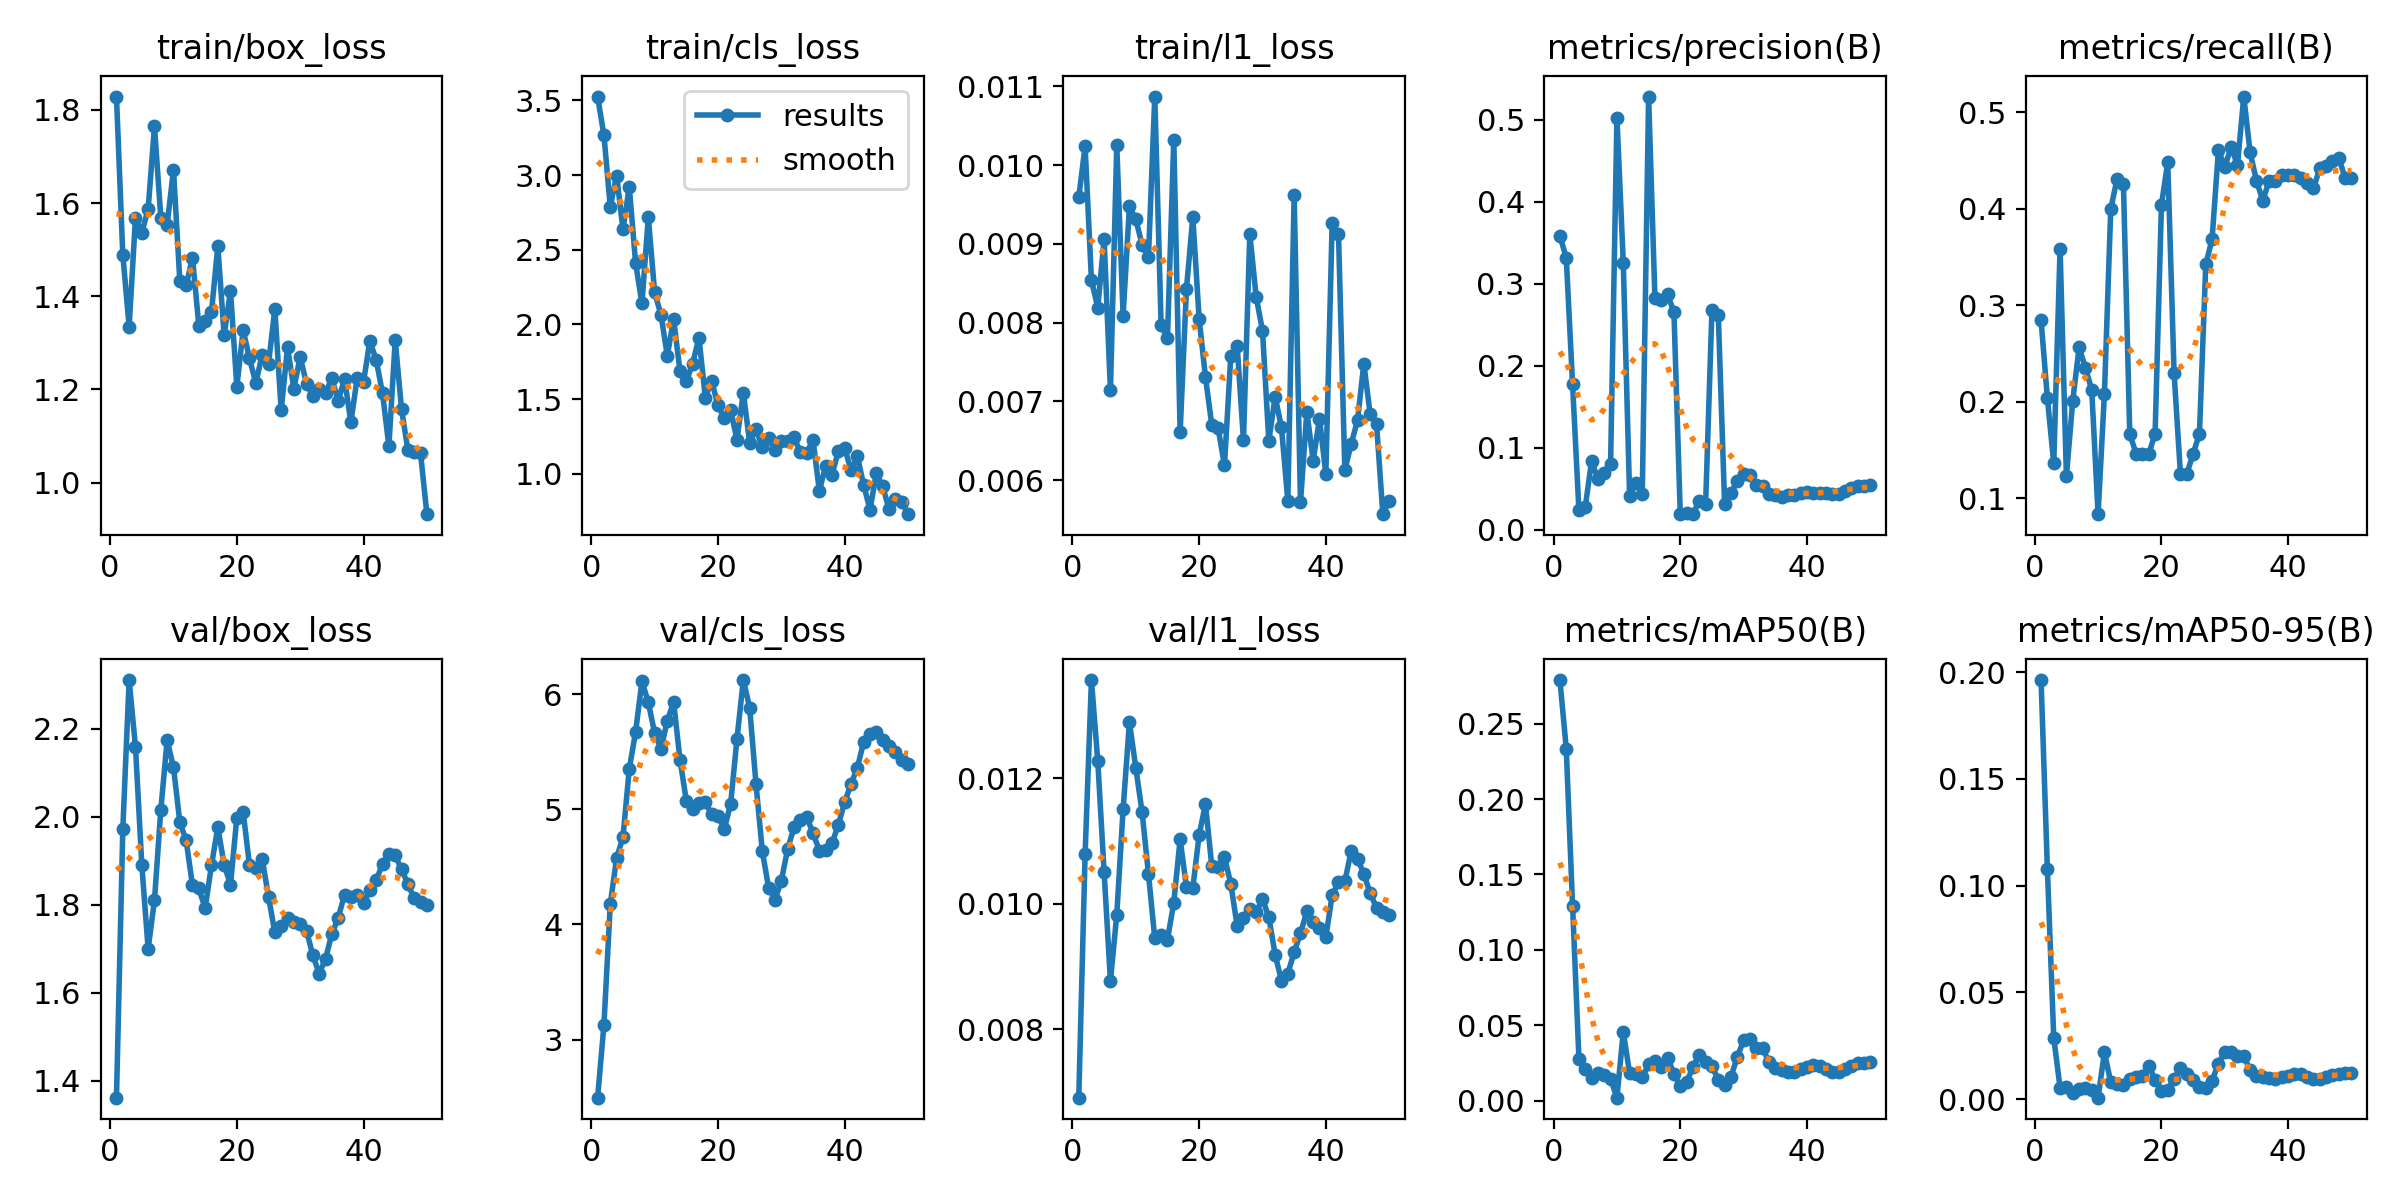

The file beside this chart, header and first rows:
epoch, time, train/box_loss, train/cls_loss, train/l1_loss, metrics/precision(B), metrics/recall(B), metrics/mAP50(B), metrics/mAP50-95(B), val/box_loss, val/cls_loss, val/l1_loss, lr/pg0, lr/pg1, lr/pg2
1, 6.253, 1.829, 3.525, 0.00959, 0.3582, 0.2844, 0.2789, 0.1962, 1.362, 2.495, 0.00691, 0.0002083, 0.0002083, 0.0002083
2, 8.847, 1.489, 3.265, 0.01024, 0.3318, 0.2034, 0.2335, 0.1076, 1.971, 3.128, 0.01079, 0.0006126, 0.0006126, 0.0006126
3, 11.13, 1.334, 2.787, 0.00854, 0.1771, 0.1363, 0.1292, 0.02883, 2.31, 4.177, 0.01357, 0.001, 0.001, 0.001
4, 12.44, 1.568, 2.996, 0.00819, 0.02389, 0.3585, 0.0278, 0.00539, 2.159, 4.577, 0.01228, 0.001176, 0.001176, 0.001176
5, 13.75, 1.537, 2.636, 0.00906, 0.02787, 0.1228, 0.02119, 0.00562, 1.891, 4.757, 0.01051, 0.001151, 0.001151, 0.001151
6, 15.12, 1.587, 2.921, 0.00714, 0.08391, 0.2008, 0.01526, 0.00304, 1.699, 5.351, 0.00877, 0.001126, 0.001126, 0.001126
7, 16.45, 1.765, 2.41, 0.01025, 0.06203, 0.2561, 0.01826, 0.00459, 1.81, 5.672, 0.00983, 0.001102, 0.001102, 0.001102
8, 17.74, 1.569, 2.141, 0.00809, 0.06891, 0.2353, 0.01691, 0.00523, 2.015, 6.113, 0.01151, 0.001077, 0.001077, 0.001077
9, 19.15, 1.553, 2.717, 0.00948, 0.08084, 0.2118, 0.01433, 0.00447, 2.174, 5.927, 0.0129, 0.001052, 0.001052, 0.001052
10, 20.55, 1.672, 2.215, 0.00931, 0.5025, 0.08333, 0.00194, 0.00071, 2.112, 5.662, 0.01217, 0.001027, 0.001027, 0.001027
11, 22.44, 1.433, 2.065, 0.00899, 0.3257, 0.2083, 0.04562, 0.02189, 1.988, 5.524, 0.01146, 0.001002, 0.001002, 0.001002
12, 24.42, 1.423, 1.792, 0.00883, 0.04169, 0.3993, 0.01822, 0.00797, 1.946, 5.769, 0.01048, 0.0009778, 0.0009778, 0.0009778
13, 25.75, 1.483, 2.036, 0.01087, 0.05647, 0.4311, 0.01733, 0.00712, 1.844, 5.933, 0.00945, 0.000953, 0.000953, 0.000953
14, 27.06, 1.337, 1.688, 0.00797, 0.04403, 0.4258, 0.01539, 0.00647, 1.837, 5.432, 0.0095, 0.0009283, 0.0009283, 0.0009283
15, 28.37, 1.346, 1.618, 0.0078, 0.528, 0.1667, 0.02398, 0.00953, 1.792, 5.075, 0.00943, 0.0009035, 0.0009035, 0.0009035
16, 29.62, 1.367, 1.738, 0.01032, 0.282, 0.1458, 0.0262, 0.01056, 1.89, 5.006, 0.01002, 0.0008787, 0.0008787, 0.0008787
17, 30.97, 1.507, 1.911, 0.00661, 0.2802, 0.1458, 0.02258, 0.01079, 1.976, 5.057, 0.01103, 0.000854, 0.000854, 0.000854
18, 32.29, 1.316, 1.511, 0.00843, 0.2872, 0.1458, 0.02851, 0.01571, 1.89, 5.061, 0.01027, 0.0008293, 0.0008293, 0.0008293
19, 33.6, 1.412, 1.622, 0.00934, 0.265, 0.1667, 0.0177, 0.00895, 1.845, 4.957, 0.01025, 0.0008045, 0.0008045, 0.0008045
20, 35.18, 1.206, 1.458, 0.00805, 0.01909, 0.4038, 0.00964, 0.00374, 1.997, 4.943, 0.0111, 0.0007797, 0.0007797, 0.0007797
21, 37.23, 1.327, 1.373, 0.00731, 0.02071, 0.4481, 0.01204, 0.00442, 2.01, 4.828, 0.01159, 0.000755, 0.000755, 0.000755
22, 38.95, 1.266, 1.425, 0.0067, 0.01989, 0.2292, 0.02244, 0.00963, 1.889, 5.048, 0.0106, 0.0007302, 0.0007302, 0.0007302
23, 40.29, 1.213, 1.228, 0.00666, 0.0348, 0.125, 0.03039, 0.0145, 1.883, 5.612, 0.01059, 0.0007055, 0.0007055, 0.0007055
24, 41.85, 1.275, 1.544, 0.00619, 0.03184, 0.125, 0.02527, 0.01182, 1.904, 6.122, 0.01075, 0.0006808, 0.0006808, 0.0006808
25, 43.14, 1.255, 1.209, 0.00758, 0.2684, 0.1458, 0.0229, 0.0091, 1.818, 5.884, 0.01032, 0.000656, 0.000656, 0.000656
26, 44.38, 1.373, 1.301, 0.00771, 0.2618, 0.1667, 0.01365, 0.00575, 1.737, 5.22, 0.00965, 0.0006312, 0.0006312, 0.0006312
27, 45.67, 1.155, 1.177, 0.00651, 0.03122, 0.3421, 0.01032, 0.00527, 1.752, 4.635, 0.00977, 0.0006065, 0.0006065, 0.0006065
28, 46.98, 1.29, 1.239, 0.00913, 0.04497, 0.3687, 0.0156, 0.0087, 1.77, 4.317, 0.00992, 0.0005818, 0.0005818, 0.0005818
29, 48.24, 1.202, 1.157, 0.00833, 0.06003, 0.4608, 0.02903, 0.01655, 1.759, 4.214, 0.00987, 0.000557, 0.000557, 0.000557
30, 50.07, 1.27, 1.218, 0.0079, 0.06803, 0.4431, 0.03999, 0.02223, 1.756, 4.38, 0.01008, 0.0005322, 0.0005322, 0.0005322
31, 52.09, 1.212, 1.22, 0.0065, 0.06641, 0.4639, 0.04073, 0.0222, 1.74, 4.655, 0.00979, 0.0005075, 0.0005075, 0.0005075
32, 53.51, 1.186, 1.244, 0.00706, 0.05439, 0.4453, 0.03498, 0.02, 1.685, 4.842, 0.00919, 0.0004827, 0.0004827, 0.0004827
33, 54.81, 1.201, 1.145, 0.00667, 0.05354, 0.5161, 0.03464, 0.02004, 1.643, 4.909, 0.00877, 0.000458, 0.000458, 0.000458
34, 56.13, 1.192, 1.141, 0.00574, 0.04407, 0.4582, 0.0256, 0.01368, 1.677, 4.933, 0.00889, 0.0004332, 0.0004332, 0.0004332
35, 57.43, 1.225, 1.228, 0.00962, 0.04228, 0.429, 0.02193, 0.01105, 1.733, 4.795, 0.00923, 0.0004085, 0.0004085, 0.0004085
36, 58.74, 1.175, 0.8855, 0.00572, 0.04062, 0.4082, 0.0204, 0.01022, 1.77, 4.641, 0.00953, 0.0003837, 0.0003837, 0.0003837
37, 60.08, 1.223, 1.053, 0.00687, 0.04292, 0.429, 0.01912, 0.01004, 1.823, 4.642, 0.00988, 0.000359, 0.000359, 0.000359
38, 61.4, 1.129, 0.9956, 0.00625, 0.04188, 0.429, 0.01906, 0.00966, 1.818, 4.705, 0.00971, 0.0003343, 0.0003343, 0.0003343
39, 62.88, 1.225, 1.151, 0.00678, 0.04536, 0.4343, 0.02077, 0.01032, 1.821, 4.866, 0.00962, 0.0003095, 0.0003095, 0.0003095
40, 64.97, 1.216, 1.174, 0.00608, 0.0457, 0.4343, 0.02241, 0.01108, 1.803, 5.062, 0.00947, 0.0002848, 0.0002848, 0.0002848
41, 68.19, 1.304, 1.023, 0.00927, 0.04466, 0.4343, 0.02328, 0.01202, 1.834, 5.22, 0.01014, 0.00026, 0.00026, 0.00026
42, 70.16, 1.263, 1.118, 0.00912, 0.04486, 0.4316, 0.02297, 0.0117, 1.857, 5.361, 0.01035, 0.0002352, 0.0002352, 0.0002352
43, 71.54, 1.192, 0.9255, 0.00613, 0.04517, 0.4263, 0.02086, 0.01061, 1.891, 5.585, 0.01036, 0.0002105, 0.0002105, 0.0002105
44, 72.86, 1.078, 0.7593, 0.00646, 0.04399, 0.421, 0.01913, 0.0094, 1.915, 5.658, 0.01084, 0.0001857, 0.0001857, 0.0001857
45, 74.15, 1.306, 1.006, 0.00676, 0.04394, 0.4418, 0.01926, 0.00939, 1.912, 5.67, 0.01072, 0.000161, 0.000161, 0.000161
46, 75.73, 1.158, 0.9161, 0.00748, 0.04707, 0.4445, 0.02119, 0.01044, 1.88, 5.601, 0.01048, 0.0001363, 0.0001363, 0.0001363
47, 79.74, 1.07, 0.7639, 0.00684, 0.05119, 0.4498, 0.02314, 0.01141, 1.847, 5.551, 0.01017, 0.0001115, 0.0001115, 0.0001115
48, 83.04, 1.065, 0.8326, 0.00672, 0.05307, 0.4525, 0.02481, 0.01185, 1.814, 5.499, 0.00994, 8.675e-05, 8.675e-05, 8.675e-05
49, 85.65, 1.063, 0.8143, 0.00557, 0.05393, 0.4316, 0.02514, 0.01216, 1.805, 5.43, 0.00987, 6.2e-05, 6.2e-05, 6.2e-05
50, 88.32, 0.932, 0.7302, 0.00574, 0.05492, 0.4316, 0.02531, 0.01211, 1.799, 5.391, 0.00982, 3.725e-05, 3.725e-05, 3.725e-05
